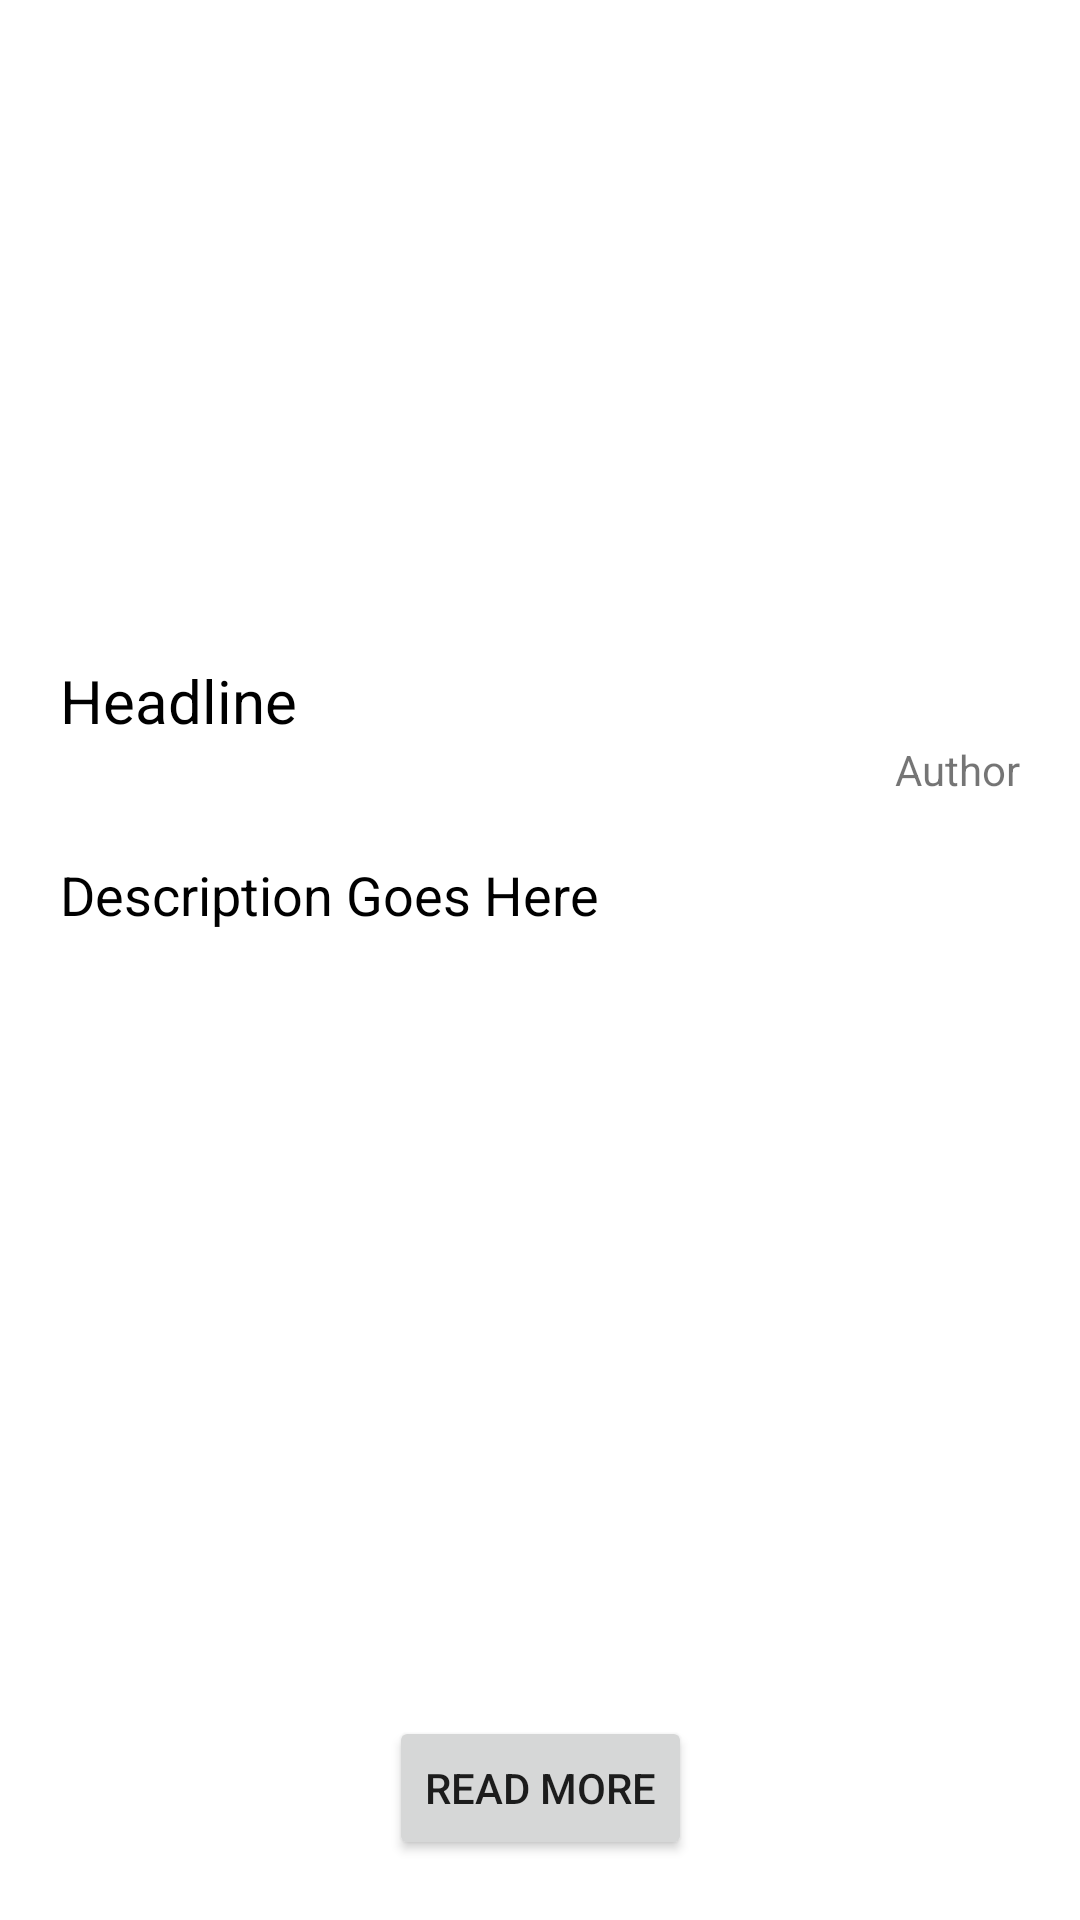

Write the Android layout XML for this screen, with the resource values it uses.
<!-- AndroidManifest.xml: application theme Theme.RetrofitRecyclerView -->
<!-- res/layout/activity_detailed_news.xml -->
<?xml version="1.0" encoding="utf-8"?>
<androidx.constraintlayout.widget.ConstraintLayout xmlns:android="http://schemas.android.com/apk/res/android"
    xmlns:app="http://schemas.android.com/apk/res-auto"
    xmlns:tools="http://schemas.android.com/tools"
    android:layout_width="match_parent"
    android:layout_height="match_parent"
    tools:context=".DetailedNews">

    <ImageView
        android:id="@+id/imgNewsHeader"
        android:layout_width="0dp"
        android:layout_height="200dp"
        app:layout_constraintEnd_toEndOf="parent"
        app:layout_constraintStart_toStartOf="parent"
        app:layout_constraintTop_toTopOf="parent"
        app:srcCompat="@drawable/ic_launcher_foreground" />

    <TextView
        android:id="@+id/tvaHeadline"
        android:layout_width="wrap_content"
        android:layout_height="wrap_content"
        android:layout_marginStart="20dp"
        android:layout_marginTop="20dp"
        android:text="Headline"
        android:textColor="@color/black"
        android:textSize="20sp"
        app:layout_constraintStart_toStartOf="parent"
        app:layout_constraintTop_toBottomOf="@+id/imgNewsHeader" />

    <TextView
        android:id="@+id/tvaAuthor"
        android:layout_width="wrap_content"
        android:layout_height="wrap_content"
        android:layout_marginEnd="20dp"
        android:text="Author"
        app:layout_constraintEnd_toEndOf="parent"
        app:layout_constraintTop_toBottomOf="@+id/tvaHeadline" />

    <TextView
        android:id="@+id/tvaDescription"
        android:layout_width="0dp"
        android:layout_height="wrap_content"
        android:layout_marginStart="20dp"
        android:layout_marginTop="20dp"
        android:layout_marginEnd="20dp"
        android:text="Description Goes Here"
        android:textColor="@color/black"
        android:textSize="18dp"
        app:layout_constraintEnd_toEndOf="parent"
        app:layout_constraintStart_toStartOf="parent"
        app:layout_constraintTop_toBottomOf="@+id/tvaAuthor" />

    <Button
        android:id="@+id/btnReadMore"
        android:layout_width="wrap_content"
        android:layout_height="wrap_content"
        android:layout_marginBottom="20dp"
        android:text="Read More"
        app:layout_constraintBottom_toBottomOf="parent"
        app:layout_constraintEnd_toEndOf="parent"
        app:layout_constraintStart_toStartOf="parent" />
</androidx.constraintlayout.widget.ConstraintLayout>
<!-- resources referenced by this layout -->
<resources>
  <style name="Theme.RetrofitRecyclerView" parent="Theme.MaterialComponents.DayNight.DarkActionBar">
          
          <item name="colorPrimary">@color/purple_500</item>
          <item name="colorPrimaryVariant">@color/purple_700</item>
          <item name="colorOnPrimary">@color/white</item>
          
          <item name="colorSecondary">@color/teal_200</item>
          <item name="colorSecondaryVariant">@color/teal_700</item>
          <item name="colorOnSecondary">@color/black</item>
          
          <item name="android:statusBarColor" tools:targetApi="l">?attr/colorPrimaryVariant</item>
          
      </style>
  <!-- not gathered from this repository: default colours our renderer supplied (Android Studio template values) -->
  <color name="purple_500">#FF6200EE</color>
  <color name="purple_700">#FF3700B3</color>
  <color name="teal_200">#FF03DAC5</color>
  <color name="teal_700">#FF018786</color>
  <color name="black">#FF000000</color>
  <color name="white">#FFFFFFFF</color>
</resources>
